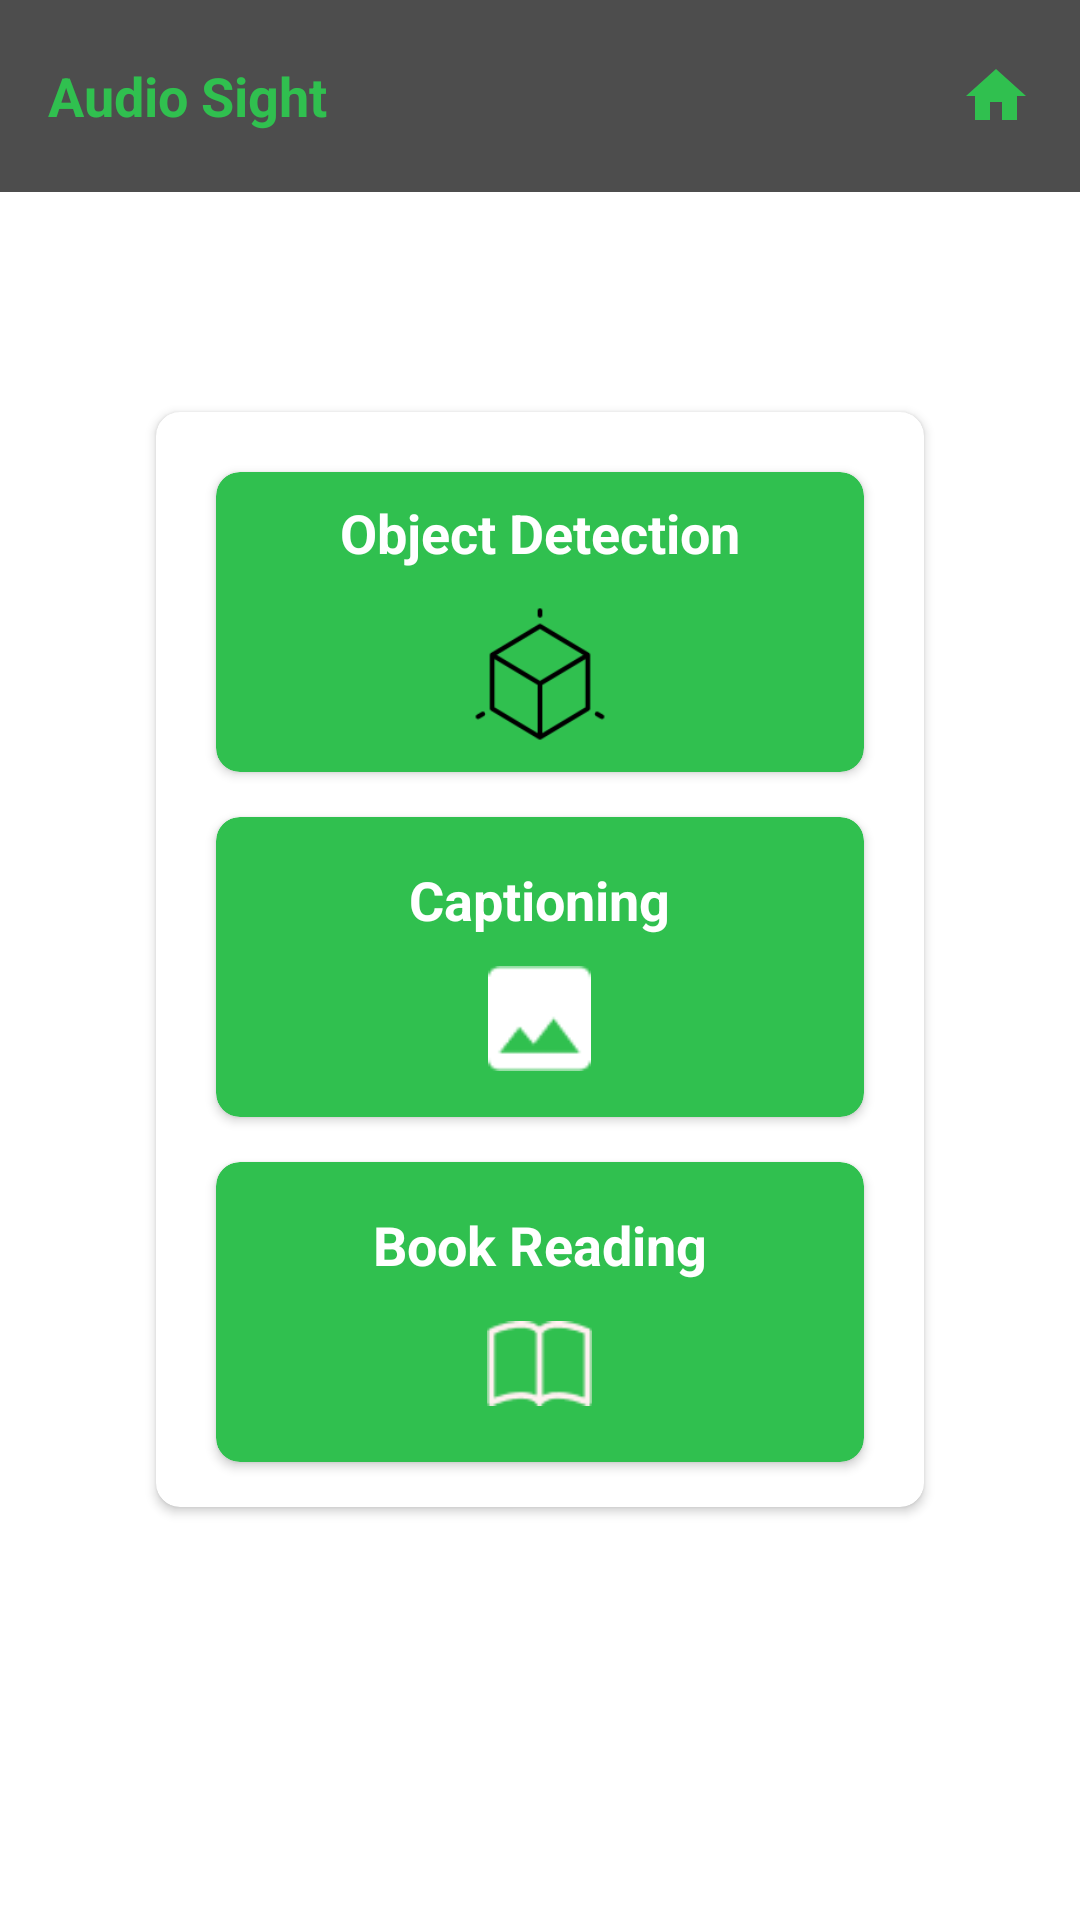

Here is an Android app screen rendered from its layout file. Give the layout XML and the strings, colors and styles it references.
<!-- AndroidManifest.xml: application theme Theme.SinhalaBookReader -->
<!-- res/layout/activity_home.xml -->
<?xml version="1.0" encoding="utf-8"?>
<RelativeLayout
    xmlns:android="http://schemas.android.com/apk/res/android"
    xmlns:app="http://schemas.android.com/apk/res-auto"
    xmlns:tools="http://schemas.android.com/tools"
    android:layout_width="match_parent"
    android:layout_height="match_parent"
    android:background="@color/white"
    tools:context=".Activities.HomeActivity">

    <androidx.appcompat.widget.Toolbar
        android:layout_width="match_parent"
        android:layout_height="?actionBarSize"
        android:background="#4D4D4D">

        <RelativeLayout
            android:layout_width="match_parent"
            android:layout_height="match_parent"
            android:background="#4D4D4D">

            <TextView
                android:layout_width="wrap_content"
                android:layout_height="wrap_content"
                android:text="@string/audio_sight"
                android:textSize="18sp"
                android:textColor="#30C04F"
                android:textStyle="bold"
                android:layout_centerVertical="true"/>

            <ImageView
                android:layout_width="wrap_content"
                android:layout_height="wrap_content"
                android:src="@drawable/home"
                android:layout_alignParentEnd="true"
                android:layout_centerVertical="true"
                android:layout_marginEnd="16dp"/>

        </RelativeLayout>

    </androidx.appcompat.widget.Toolbar>

    <androidx.cardview.widget.CardView
        android:layout_width="match_parent"
        android:layout_height="wrap_content"
        android:layout_centerInParent="true"
        android:layout_marginStart="52dp"
        android:layout_marginEnd="52dp"
        app:cardCornerRadius="8dp"
        android:elevation="20dp">

        <LinearLayout
            android:layout_width="match_parent"
            android:layout_height="wrap_content"
            android:orientation="vertical"
            android:padding="10dp">

            <androidx.cardview.widget.CardView
                android:id="@+id/objectDetection"
                android:layout_width="match_parent"
                android:layout_height="100dp"
                android:elevation="20dp"
                app:cardCornerRadius="8dp"
                app:cardBackgroundColor="#30C04F"
                android:layout_marginStart="10dp"
                android:layout_marginEnd="10dp"
                android:layout_marginBottom="5dp"
                android:layout_marginTop="10dp">

                <LinearLayout
                    android:layout_width="match_parent"
                    android:layout_height="match_parent"
                    android:orientation="vertical"
                    android:gravity="center"
                    android:padding="10dp">

                    <TextView
                        android:layout_width="wrap_content"
                        android:layout_height="wrap_content"
                        android:text="@string/object_detection"
                        android:textSize="18sp"
                        android:textColor="@color/white"
                        android:textStyle="bold"
                        android:layout_marginBottom="5dp"/>

                    <ImageView
                        android:layout_width="50dp"
                        android:layout_height="50dp"
                        android:src="@drawable/object"
                        android:layout_marginTop="5dp"/>

                </LinearLayout>

            </androidx.cardview.widget.CardView>

            <androidx.cardview.widget.CardView
                android:id="@+id/captioning"
                android:layout_width="match_parent"
                android:layout_height="100dp"
                android:elevation="20dp"
                app:cardCornerRadius="8dp"
                app:cardBackgroundColor="#30C04F"
                android:layout_marginStart="10dp"
                android:layout_marginEnd="10dp"
                android:layout_marginBottom="5dp"
                android:layout_marginTop="10dp">

                <LinearLayout
                    android:layout_width="match_parent"
                    android:layout_height="match_parent"
                    android:orientation="vertical"
                    android:gravity="center"
                    android:padding="10dp">

                    <TextView
                        android:layout_width="wrap_content"
                        android:layout_height="wrap_content"
                        android:text="@string/captioning"
                        android:textSize="18sp"
                        android:textColor="@color/white"
                        android:textStyle="bold"
                        android:layout_marginBottom="5dp"/>

                    <ImageView
                        android:layout_width="35dp"
                        android:layout_height="35dp"
                        android:src="@drawable/captioning"
                        android:layout_marginTop="5dp"/>

                </LinearLayout>

            </androidx.cardview.widget.CardView>

            <androidx.cardview.widget.CardView
                android:id="@+id/bookReading"
                android:layout_width="match_parent"
                android:layout_height="100dp"
                android:elevation="20dp"
                app:cardCornerRadius="8dp"
                app:cardBackgroundColor="#30C04F"
                android:layout_marginStart="10dp"
                android:layout_marginEnd="10dp"
                android:layout_marginBottom="5dp"
                android:layout_marginTop="10dp">

                <LinearLayout
                    android:layout_width="match_parent"
                    android:layout_height="match_parent"
                    android:orientation="vertical"
                    android:gravity="center"
                    android:padding="10dp">

                    <TextView
                        android:layout_width="wrap_content"
                        android:layout_height="wrap_content"
                        android:text="@string/book_reading"
                        android:textSize="18sp"
                        android:textColor="@color/white"
                        android:textStyle="bold"
                        android:layout_marginBottom="5dp"/>

                    <ImageView
                        android:layout_width="35dp"
                        android:layout_height="35dp"
                        android:src="@drawable/books"
                        android:layout_marginTop="5dp"/>

                </LinearLayout>

            </androidx.cardview.widget.CardView>

        </LinearLayout>

    </androidx.cardview.widget.CardView>

</RelativeLayout>
<!-- resources referenced by this layout -->
<resources>
  <color name="white">#FFFFFFFF</color>
  <!-- drawable books: png bitmap (drawable, 655 bytes) -->
  <!-- drawable captioning: png bitmap (drawable, 455 bytes) -->
  <!-- drawable home (drawable) -->
  <vector android:height="24dp" android:tint="#30C04F"
      android:viewportHeight="24" android:viewportWidth="24"
      android:width="24dp" xmlns:android="http://schemas.android.com/apk/res/android">
      <path android:fillColor="@android:color/white" android:pathData="M10,20v-6h4v6h5v-8h3L12,3 2,12h3v8z"/>
  </vector>
  <!-- drawable object: png bitmap (drawable, 1456 bytes) -->
  <string name="audio_sight">Audio Sight</string>
  <string name="book_reading">Book Reading</string>
  <string name="captioning">Captioning</string>
  <string name="object_detection">Object Detection</string>
  <style name="Theme.SinhalaBookReader" parent="Base.Theme.SinhalaBookReader" />
  <style name="Base.Theme.SinhalaBookReader" parent="Theme.Material3.DayNight.NoActionBar">
          
          <item name="colorPrimary">@color/main_color</item>
          <item name="colorPrimaryVariant">@color/main_color</item>
          <item name="colorOnPrimary">@color/white</item>
          
          <item name="colorSecondary">@color/teal_200</item>
          <item name="colorSecondaryVariant">@color/teal_700</item>
          <item name="colorOnSecondary">@color/black</item>
          
          <item name="android:statusBarColor">@color/tool_bar_color</item>
          
          
      </style>
  <color name="main_color">#30C04F</color>
  <color name="teal_200">#FF03DAC5</color>
  <color name="teal_700">#FF018786</color>
  <color name="black">#FF000000</color>
  <color name="tool_bar_color">#4D4D4D</color>
</resources>
